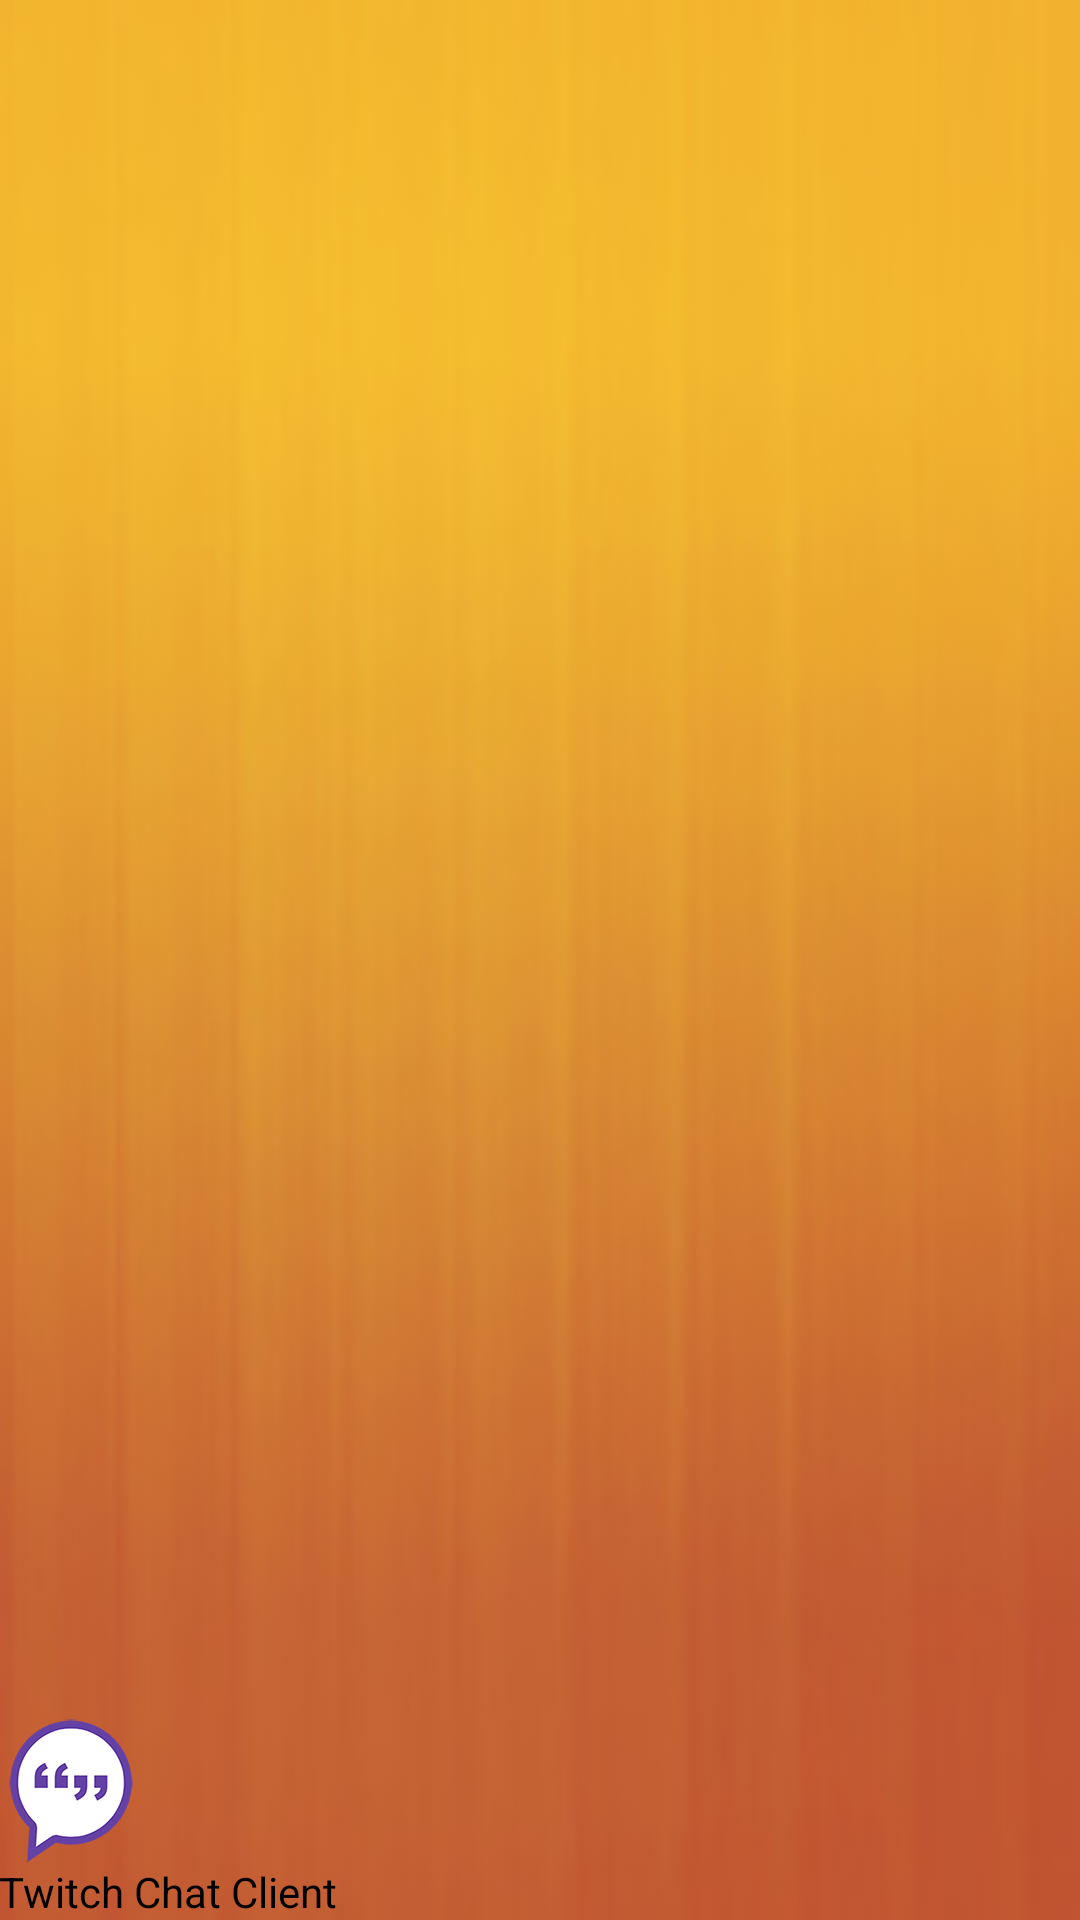

Produce the Android XML layout that renders to this screen, including the resource entries it uses.
<!-- AndroidManifest.xml: application theme AppTheme -->
<!-- res/layout/nav_header_main.xml -->
<?xml version="1.0" encoding="utf-8"?>
<LinearLayout xmlns:android="http://schemas.android.com/apk/res/android"
    android:layout_width="match_parent"
    android:layout_height="100dp"
    android:background="@drawable/nav_header_background"
    android:paddingBottom="@dimen/activity_vertical_margin"
    android:paddingLeft="@dimen/activity_horizontal_margin"
    android:paddingRight="@dimen/activity_horizontal_margin"
    android:paddingTop="@dimen/activity_vertical_margin"
    android:theme="@style/ThemeOverlay.AppCompat.Dark"
    android:orientation="vertical"
    android:gravity="bottom">

    <ImageView
        android:layout_width="wrap_content"
        android:layout_height="wrap_content"
        android:contentDescription="logo"
        android:paddingTop="@dimen/activity_vertical_margin"
        android:src="@mipmap/ic_launcher"
        android:id="@+id/imageView" />


    <TextView
        android:layout_width="wrap_content"
        android:layout_height="wrap_content"
        android:text="@string/irc_client"
        android:id="@+id/textView" />

</LinearLayout>
<!-- resources referenced by this layout -->
<resources>
  <!-- drawable nav_header_background: jpg bitmap (drawable, 15213 bytes) -->
  <!-- mipmap ic_launcher: png bitmap (mipmap-hdpi, 7834 bytes) -->
  <string name="irc_client">Twitch Chat Client</string>
  <style name="AppTheme" parent="Theme.AppCompat.Light.NoActionBar">
          
          <item name="android:textColor">@android:color/primary_text_light</item>
          <item name="colorPrimary">@color/colorPrimary</item>
          <item name="colorPrimaryDark">@color/colorPrimaryDark</item>
          <item name="colorAccent">@color/colorAccent</item>
      </style>
  <color name="colorPrimary">@android:color/holo_orange_light</color>
  <color name="colorPrimaryDark">@android:color/holo_orange_dark</color>
  <color name="colorAccent">@android:color/holo_blue_bright</color>
</resources>
